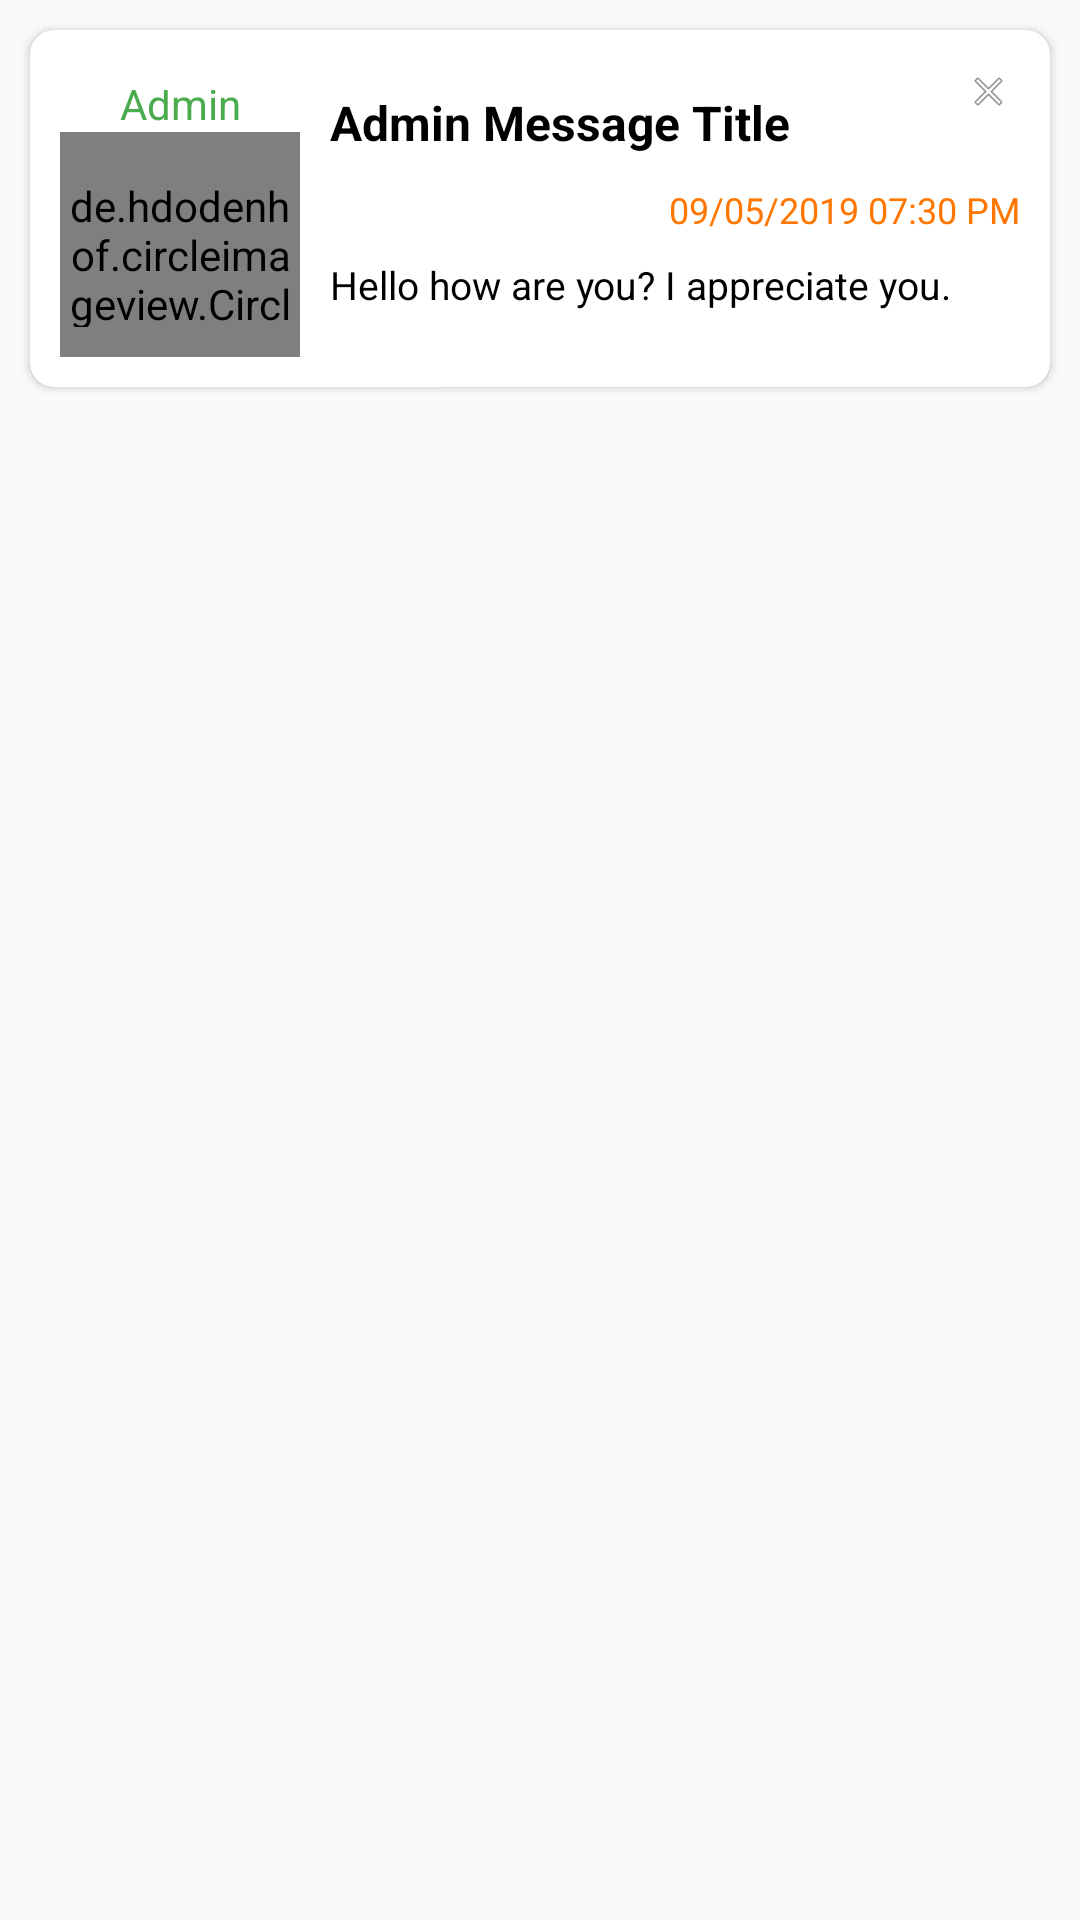

This screen was rendered from an Android layout file. Write that file and the resources it references.
<!-- AndroidManifest.xml: application theme AppTheme -->
<!-- res/layout/layout_admin_message.xml -->
<?xml version="1.0" encoding="utf-8"?>
<LinearLayout xmlns:android="http://schemas.android.com/apk/res/android"
    android:layout_width="match_parent"
    android:layout_height="wrap_content"
    xmlns:app="http://schemas.android.com/apk/res-auto"
    android:orientation="vertical">

    <androidx.cardview.widget.CardView
        android:id="@+id/card_view"
        android:layout_width="match_parent"
        android:layout_height="wrap_content"
        app:cardCornerRadius="8dp"
        android:layout_margin="10dp">
        <FrameLayout
            android:id="@+id/notiLayout"
            android:layout_width="match_parent"
            android:layout_height="wrap_content">

            <LinearLayout
                android:layout_width="match_parent"
                android:layout_height="wrap_content"
                android:paddingLeft="10dp"
                android:paddingRight="10dp"
                android:paddingBottom="10dp"
                android:paddingTop="20dp"
                android:orientation="horizontal">
                <LinearLayout
                    android:layout_width="wrap_content"
                    android:layout_height="match_parent"
                    android:gravity="center_vertical"
                    android:orientation="vertical">
                    <TextView
                        android:layout_width="match_parent"
                        android:layout_height="wrap_content"
                        android:text="Admin"
                        android:gravity="center"
                        android:textColor="@color/colorPrimaryDark"/>

                    <de.hdodenhof.circleimageview.CircleImageView
                        android:id="@+id/admin_userimage"
                        android:layout_width="80dp"
                        android:layout_height="80dp"
                        android:scaleType="centerCrop"
                        app:civ_border_width="1dp"
                        app:civ_border_color="@color/colorWhite"
                        android:src="@mipmap/logo"
                        android:background="@drawable/white_circlie_shadow"/>
                </LinearLayout>

                <LinearLayout
                    android:layout_width="0px"
                    android:layout_weight="1"
                    android:orientation="vertical"
                    android:layout_marginLeft="10dp"
                    android:layout_height="wrap_content">

                    <TextView
                        android:id="@+id/admin_title"
                        android:layout_width="match_parent"
                        android:layout_height="wrap_content"
                        android:text="Admin Message Title"
                        android:layout_marginRight="30dp"
                        android:textSize="16sp"
                        android:textColor="@color/colorBlack"
                        android:textStyle="bold"
                        android:singleLine="true"
                        android:ellipsize="end"/>
                    <TextView
                        android:id="@+id/admin_datetime"
                        android:layout_width="match_parent"
                        android:layout_height="wrap_content"
                        android:gravity="right"
                        android:text="09/05/2019 07:30 PM"
                        android:layout_marginTop="10dp"
                        android:textSize="12sp"
                        android:textColor="@color/colorPunc"/>

                    <TextView
                        android:id="@+id/admin_description"
                        android:layout_width="match_parent"
                        android:layout_height="wrap_content"
                        android:layout_marginTop="8dp"
                        android:text="Hello how are you? I appreciate you."
                        android:textSize="13sp"
                        android:textColor="@color/colorBlack"
                        android:singleLine="false"
                        android:lines="2"
                        android:ellipsize="end"/>

                </LinearLayout>
            </LinearLayout>

            <ImageView
                android:id="@+id/admin_close"
                android:layout_width="25dp"
                android:layout_height="25dp"
                android:background="#fff"
                android:layout_gravity="right"
                android:layout_margin="8dp"
                android:padding="5dp"
                android:src="@android:drawable/ic_menu_close_clear_cancel"/>

        </FrameLayout>
    </androidx.cardview.widget.CardView>


</LinearLayout>
<!-- resources referenced by this layout -->
<resources>
  <color name="colorBlack">#000000</color>
  <color name="colorPrimaryDark">#4AAC4D</color>
  <color name="colorPunc">#FF7700</color>
  <color name="colorWhite">#fff</color>
  <!-- drawable white_circlie_shadow: vector/xml drawable (drawable, 2008 chars, omitted) -->
  <!-- mipmap logo: png bitmap (mipmap-hdpi, 76804 bytes) -->
  <style name="AppTheme" parent="Theme.AppCompat.Light.NoActionBar">
          
          <item name="colorPrimary">@color/colorPrimary</item>
          <item name="colorPrimaryDark">@color/colorPrimaryDark</item>
          <item name="colorAccent">@color/colorAccent</item>
          <item name="drawerArrowStyle">@style/DrawerArrowStyle</item>
          
      </style>
  <color name="colorPrimary">#44A747</color>
  <color name="colorAccent">#FF7700</color>
  <style name="DrawerArrowStyle" parent="Widget.AppCompat.DrawerArrowToggle">
          <item name="color">#fff</item>
          <item name="navigationIcon">@drawable/menu</item>
      </style>
  <!-- drawable menu: png bitmap (drawable-xxhdpi, 3056 bytes) -->
</resources>
